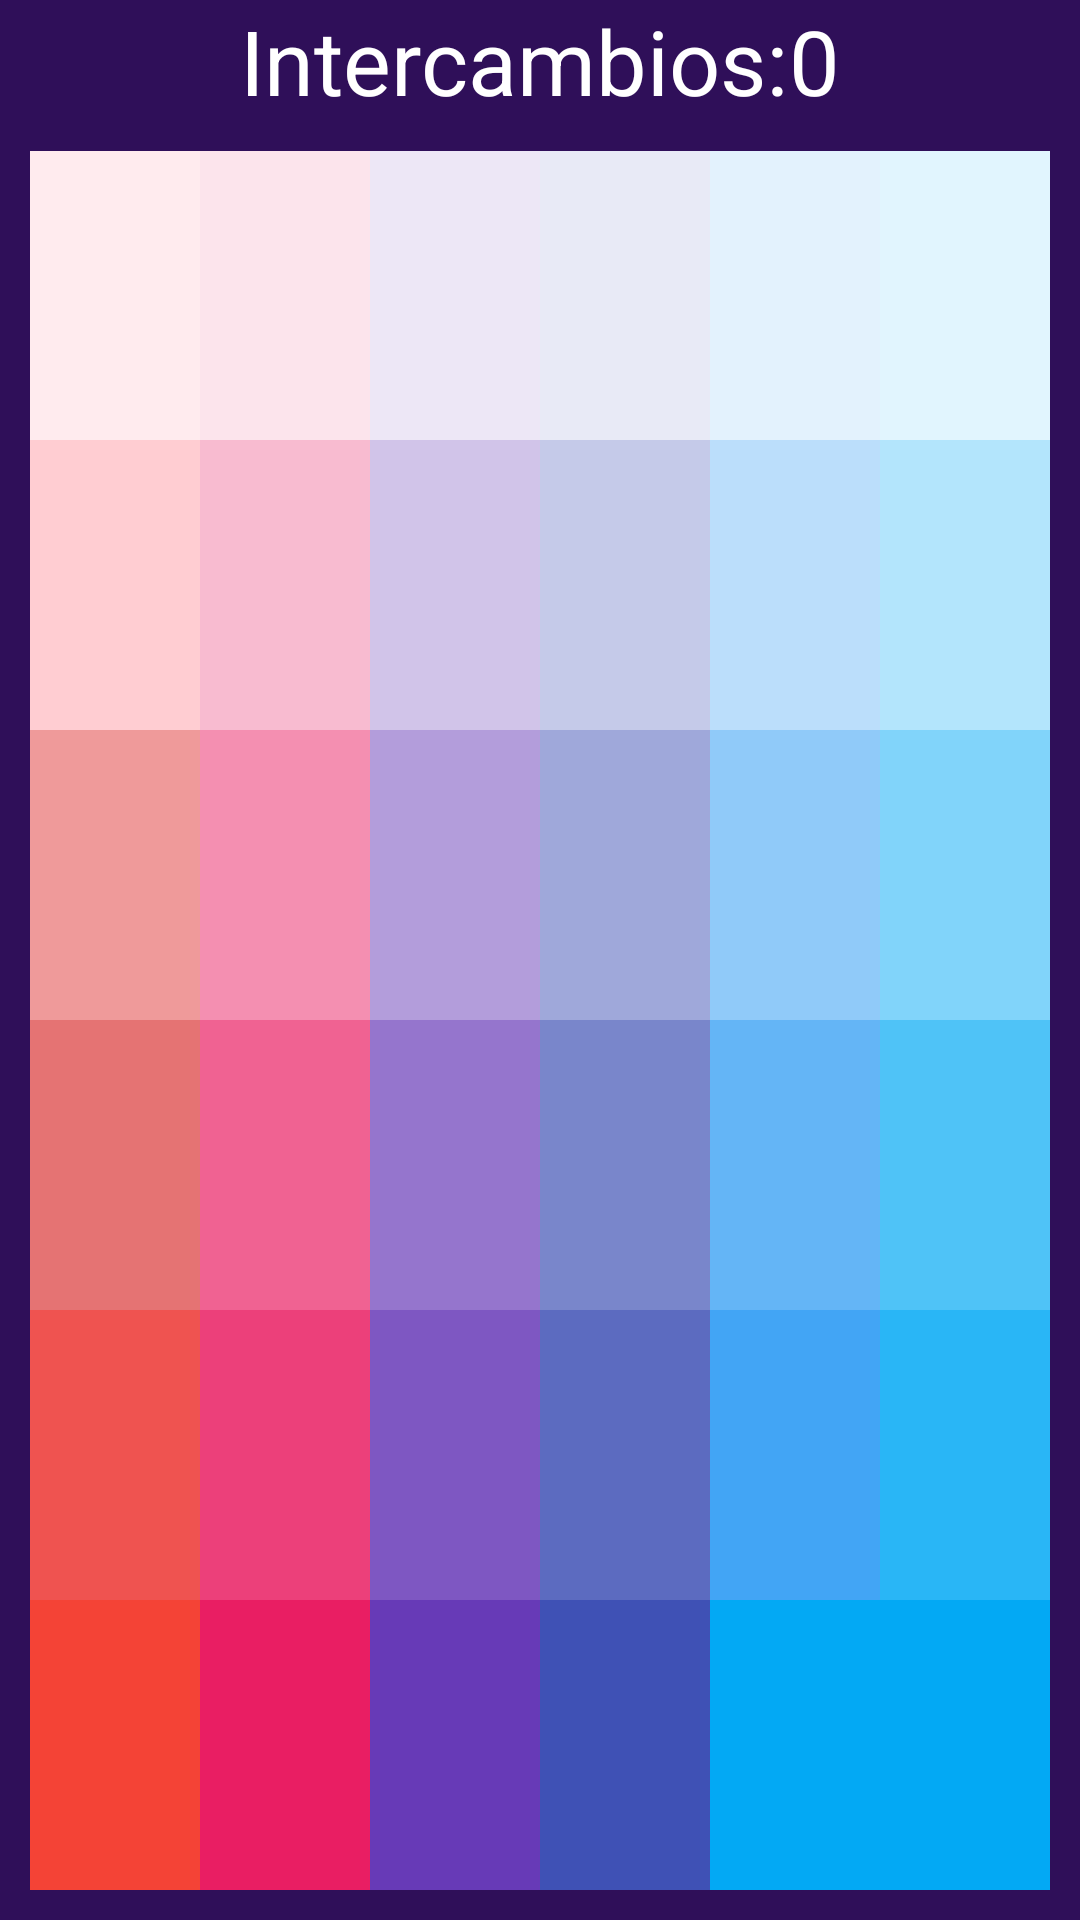

Produce the Android XML layout that renders to this screen, including the resource entries it uses.
<!-- AndroidManifest.xml: application theme AppTheme -->
<!-- res/layout/activity_main2.xml -->
<LinearLayout
    style="@style/linearLayoutMains"
    xmlns:android="http://schemas.android.com/apk/res/android">

    <LinearLayout
        android:layout_width="wrap_content"
        android:layout_height="wrap_content"

        >
        <TextView
            style="@style/tvInter"
            />

        <TextView
            style="@style/tvInterNum"
            android:id="@+id/visorCambios"
            android:text="0"
            />

    </LinearLayout>

    <TableLayout
        android:rowCount="6"
        style="@style/gridLayoutMains"
        >
        <TableRow
            android:layout_weight="1">
            <Button
                android:id="@+id/b00"
                style="@style/medio"
                android:background="@color/md_red_50"
                />
            <Button
                android:id="@+id/b01"
                style="@style/medio"
                android:background="@color/md_pink_50"
                />
            <Button
                android:id="@+id/b02"
                style="@style/medio"
                android:background="@color/md_deep_purple_50"
                />
            <Button
                android:id="@+id/b03"
                style="@style/medio"
                android:background="@color/md_indigo_50"
                />
            <Button
                android:id="@+id/b04"
                style="@style/medio"
                android:background="@color/md_blue_50"
                />
            <Button
              android:id="@+id/b05"
              style="@style/medio"
              android:background="@color/md_light_blue_50"
            />
        </TableRow>
        <TableRow
            android:layout_weight="1">
            <Button
                android:id="@+id/b10"
                style="@style/medio"
                android:background="@color/md_red_100"
                />
            <Button
                android:id="@+id/b11"
                style="@style/medio"
                android:background="@color/md_pink_100"
                />
            <Button
                android:id="@+id/b12"
                style="@style/medio"
                android:background="@color/md_deep_purple_100"
                />
            <Button
                android:id="@+id/b13"
                style="@style/medio"
                android:background="@color/md_indigo_100"
                />
            <Button
                android:id="@+id/b14"
                style="@style/medio"
                android:background="@color/md_blue_100"
                />
            <Button
                android:id="@+id/b15"
                style="@style/medio"
                android:background="@color/md_light_blue_100"
            />
        </TableRow>
        <TableRow
            android:layout_weight="1">
            <Button
                android:id="@+id/b20"
                style="@style/medio"
                android:background="@color/md_red_200"
                />
            <Button
                android:id="@+id/b21"
                style="@style/medio"
                android:background="@color/md_pink_200"
                />
            <Button
                android:id="@+id/b22"
                style="@style/medio"
                android:background="@color/md_deep_purple_200"
                />
            <Button
                android:id="@+id/b23"
                style="@style/medio"
                android:background="@color/md_indigo_200"
                />
            <Button
                android:id="@+id/b24"
                style="@style/medio"
                android:background="@color/md_blue_200"
                />

             <Button
                android:id="@+id/b25"
                style="@style/medio"
                 android:background="@color/md_light_blue_200"
            />
        </TableRow>
        <TableRow
            android:layout_weight="1">
            <Button
                android:id="@+id/b30"
                style="@style/medio"
                android:background="@color/md_red_300"
                />
            <Button
                android:id="@+id/b31"
                style="@style/medio"
                android:background="@color/md_pink_300"
                />
            <Button
                android:id="@+id/b32"
                style="@style/medio"
                android:background="@color/md_deep_purple_300"
                />
            <Button
                android:id="@+id/b33"
                style="@style/medio"
                android:background="@color/md_indigo_300"
                />
            <Button
                android:id="@+id/b34"
                style="@style/medio"
                android:background="@color/md_blue_300"
                />

            <Button
                android:id="@+id/b35"
                style="@style/medio"
                android:background="@color/md_light_blue_300"
                />
        </TableRow>
        <TableRow
            android:layout_weight="1">
            <Button
                android:id="@+id/b40"
                style="@style/medio"
                android:background="@color/md_red_400"
                />
            <Button
                android:id="@+id/b41"
                style="@style/medio"
                android:background="@color/md_pink_400"
                />
            <Button
                android:id="@+id/b42"
                style="@style/medio"
                android:background="@color/md_deep_purple_400"
                />
            <Button
                android:id="@+id/b43"
                style="@style/medio"
                android:background="@color/md_indigo_400"
                />
            <Button
                android:id="@+id/b44"
                style="@style/medio"
                android:background="@color/md_blue_400"
                />
            <Button
                android:id="@+id/b45"
                style="@style/medio"
                android:background="@color/md_light_blue_400"
                />
        </TableRow>
        <TableRow
            android:layout_weight="1">
        <Button
            android:id="@+id/b50"
            style="@style/medio"
            android:background="@color/md_red_500"
            />

        <Button
            android:id="@+id/b51"
            style="@style/medio"
            android:background="@color/md_pink_500"
            />

        <Button
            android:id="@+id/b52"
            style="@style/medio"
            android:background="@color/md_deep_purple_500"
            />

        <Button
            android:id="@+id/b53"
            style="@style/medio"
            android:background="@color/md_indigo_500"
            />

        <Button
            android:id="@+id/b54"
            style="@style/medio"
            android:background="@color/md_light_blue_500"
            />

        <Button
            android:id="@+id/b55"
            style="@style/medio"
            android:background="@color/md_light_blue_500"
            />
        </TableRow>

    </TableLayout>

</LinearLayout>
<!-- resources referenced by this layout -->
<resources>
  <color name="md_blue_100">#bbdefb</color>
  <color name="md_blue_200">#90caf9</color>
  <color name="md_blue_300">#64b5f6</color>
  <color name="md_blue_400">#42a5f5</color>
  <color name="md_blue_50">#e3f2fd</color>
  <color name="md_deep_purple_100">#d1c4e9</color>
  <color name="md_deep_purple_200">#b39ddb</color>
  <color name="md_deep_purple_300">#9575cd</color>
  <color name="md_deep_purple_400">#7e57c2</color>
  <color name="md_deep_purple_50">#ede7f6</color>
  <color name="md_deep_purple_500">#673ab7</color>
  <color name="md_indigo_100">#c5cae9</color>
  <color name="md_indigo_200">#9fa8da</color>
  <color name="md_indigo_300">#7986cb</color>
  <color name="md_indigo_400">#5c6bc0</color>
  <color name="md_indigo_50">#e8eaf6</color>
  <color name="md_indigo_500">#3f51b5</color>
  <color name="md_light_blue_100">#b3e5fc</color>
  <color name="md_light_blue_200">#81d4fa</color>
  <color name="md_light_blue_300">#4fc3f7</color>
  <color name="md_light_blue_400">#29b6f6</color>
  <color name="md_light_blue_50">#e1f5fe</color>
  <color name="md_light_blue_500">#03a9f4</color>
  <color name="md_pink_100">#f8bbd0</color>
  <color name="md_pink_200">#f48fb1</color>
  <color name="md_pink_300">#f06292</color>
  <color name="md_pink_400">#ec407a</color>
  <color name="md_pink_50">#fce4ec</color>
  <color name="md_pink_500">#e91e63</color>
  <color name="md_red_100">#ffcdd2</color>
  <color name="md_red_200">#ef9a9a</color>
  <color name="md_red_300">#e57373</color>
  <color name="md_red_400">#ef5350</color>
  <color name="md_red_50">#ffebee</color>
  <color name="md_red_500">#f44336</color>
  <style name="gridLayoutMains">
          <item name="android:layout_width">match_parent</item>
          <item name="android:layout_height">wrap_content</item>
          <item name="android:layout_gravity">center</item>
          <item name="android:gravity">center</item>
          <item name="android:orientation">horizontal</item>
          <item name="android:layout_margin">10dp</item>
          <item name="android:layout_weight">1</item>
          <item name="android:stretchColumns">*</item>
      </style>
  <style name="linearLayoutMains">
          <item name="android:layout_width">match_parent</item>
          <item name="android:layout_height">match_parent</item>
          <item name="android:layout_gravity">center</item>
          <item name="android:orientation">vertical</item>
          <item name="android:gravity">center</item>
          <item name="android:background">#2F0F59</item>
      </style>
  <style name="medio">
          <item name="android:layout_width">match_parent</item>
          <item name="android:layout_height">match_parent</item>
          <item name="android:layout_weight">1</item>
          <item name="android:onClick">cambiar</item>
      </style>
  <style name="tvInter">
          <item name="android:layout_width">wrap_content</item>
          <item name="android:layout_height">wrap_content</item>
          <item name="android:text">@string/intercambios</item>
          <item name="android:textSize">30sp</item>
          <item name="android:textColor">@color/white</item>
      </style>
  <style name="tvInterNum">
          <item name="android:layout_width">wrap_content</item>
          <item name="android:layout_height">wrap_content</item>
          <item name="android:textSize">30sp</item>
          <item name="android:textColor">@color/white</item>
      </style>
  <style name="AppTheme" parent="Theme.AppCompat.Light.DarkActionBar">
          
          <item name="colorPrimary">@color/colorPrimary</item>
          <item name="colorPrimaryDark">@color/colorPrimaryDark</item>
          <item name="colorAccent">@color/colorAccent</item>
      </style>
  <string name="intercambios">Intercambios: </string>
  <color name="white">#FFFFFF</color>
  <color name="colorPrimary">#6200EE</color>
  <color name="colorPrimaryDark">#3700B3</color>
  <color name="colorAccent">#03DAC5</color>
</resources>
